Dataset: dataset (GitHub, IMEJE-TEAM/Denemeimeje). Classes: fire, no fire.

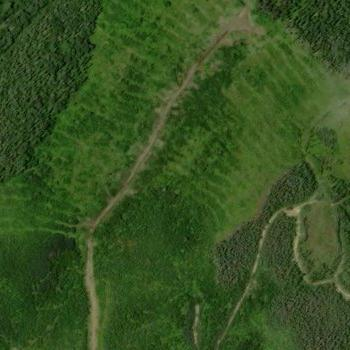
Label: no fire

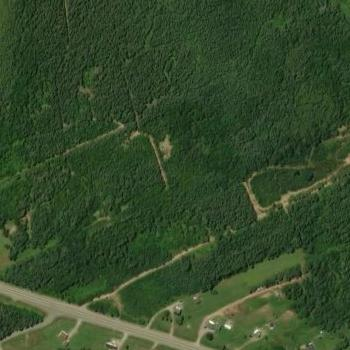
Label: no fire

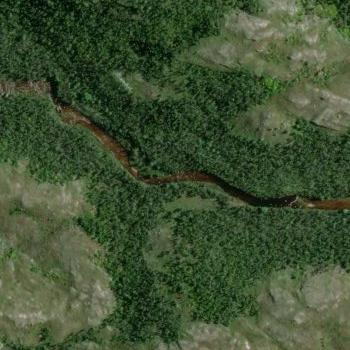
Label: fire

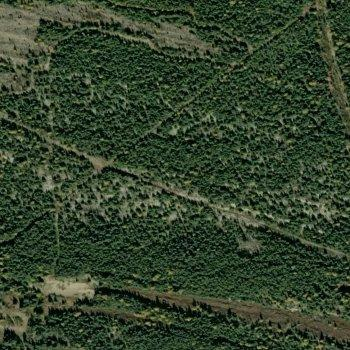
Label: no fire

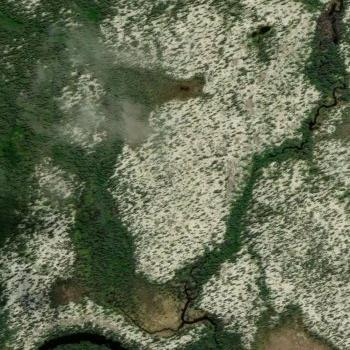
Label: fire

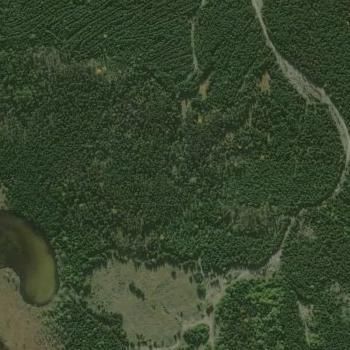
Label: no fire
